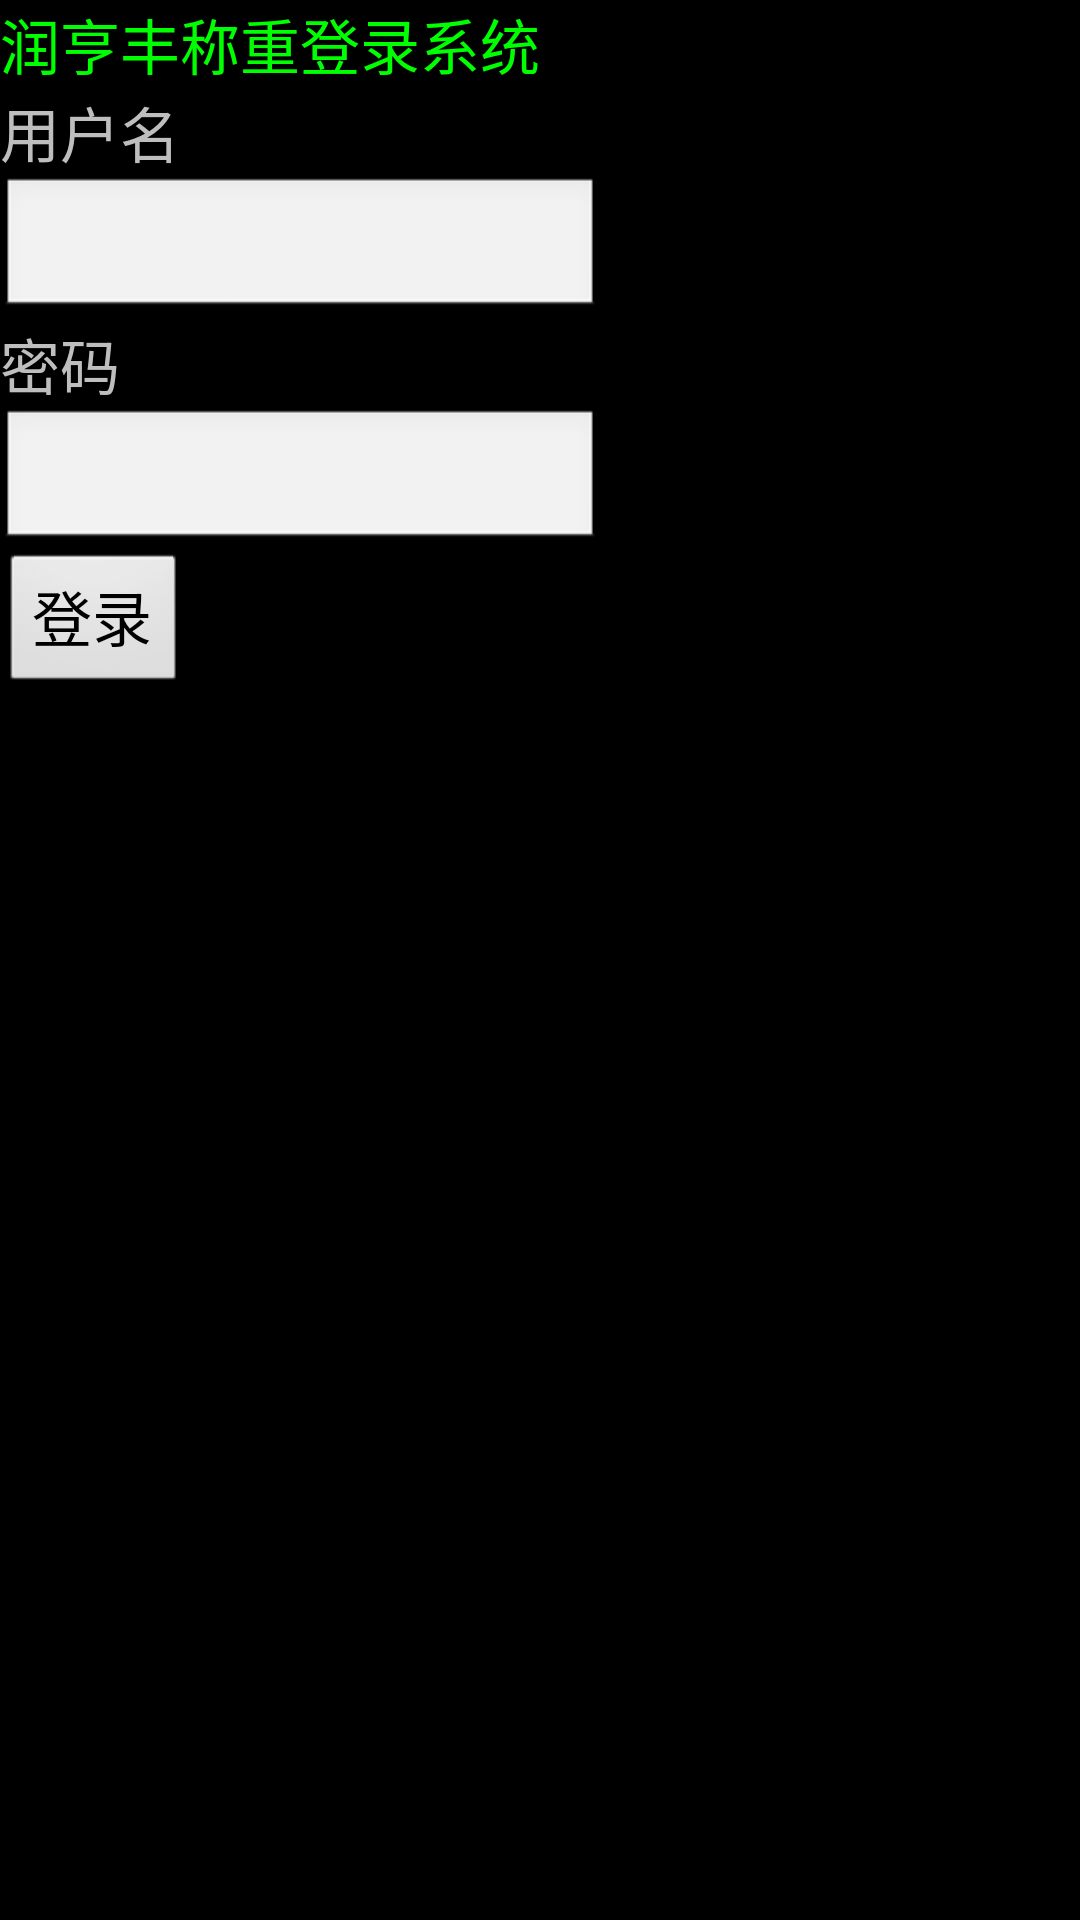

Here is an Android app screen rendered from its layout file. Give the layout XML and the strings, colors and styles it references.
<!-- AndroidManifest.xml: application theme android:Theme.NoTitleBar.Fullscreen -->
<!-- res/layout/login_dialog.xml -->
<?xml version="1.0" encoding="utf-8"?>
<LinearLayout xmlns:android="http://schemas.android.com/apk/res/android"
    android:layout_width="fill_parent"
    android:layout_height="fill_parent"
    android:orientation="vertical" >
    
    <TextView
        android:layout_width="fill_parent"
        android:layout_height="wrap_content"
        android:textColor="#00ff00"
        android:textSize="20dip"
        android:text="@string/title" />
    <TextView 
        android:layout_width="wrap_content"
        android:layout_height="wrap_content"
        android:textSize="20dip"
        android:text="@string/user_name"/>
    
    <EditText
        android:layout_width="200dip"
        android:layout_height="wrap_content"
        android:textSize="20dip"
        android:id="@+id/username"/>
    <TextView
        android:layout_width="wrap_content"
        android:layout_height="wrap_content"
        android:textSize="20dip"
        android:text="@string/user_password"/>
    <EditText
        android:layout_width="200dip"
        android:layout_height="wrap_content"
        android:textSize="20dip"
        android:id="@+id/password"/>
    <Button
        android:layout_width="wrap_content"
        android:layout_height="wrap_content"
        android:textSize="20dip"
        android:text="@string/login"
        android:id="@+id/userlogin"
        />

</LinearLayout>
<!-- resources referenced by this layout -->
<resources>
  <string name="login">登录</string>
  <string name="title">润亨丰称重登录系统</string>
  <string name="user_name">用户名</string>
  <string name="user_password">密码</string>
</resources>
